Run: headless pygame with SDL's dummy video driver; simulated clock (each Clock.tick advances the game by its frame time, no real sleeping); random seed 0; keys injected as events and as key.get_pressed() state; mouse plan: one left click at the window centre at the start of phase 2, then a move to the lower-right quarter at the start of phase 3.
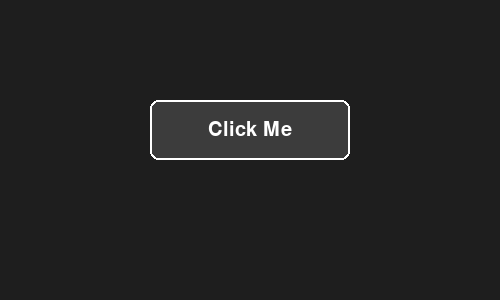
Frame 1 of 4 · flips 1–60 · no input
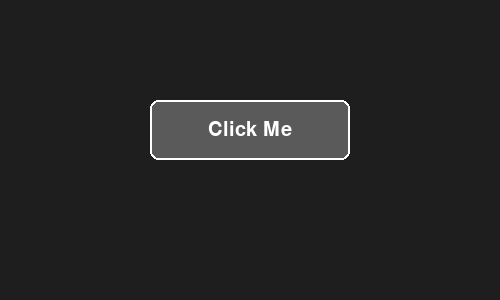
Frame 2 of 4 · flips 61–180 · clicked the window centre · tapped SPACE, RETURN · held RIGHT (→), D
Frame 3 of 4 · flips 181–300 · moved the mouse to the lower-right quarter · held DOWN (↓), S · screen same as frame 1, image omitted
Frame 4 of 4 · flips 301–420 · held LEFT (←), A, UP (↑), W · screen unchanged from frame 3, image omitted

The pygame program that drew these frames:

from __future__ import annotations
from typing import Callable, Optional, Tuple
import pygame

"""
button.py

A reusable action button component for a (pygame) game.

Usage:

    button = Button(
        rect=(100, 100, 200, 60),
        text="Play",
        on_click=lambda: print("Play pressed")
    )

In your main loop:
    for event in pygame.event.get():
        button.handle_event(event)

    button.update()
    button.draw(screen)
"""



class Button:
    def __init__(
        self,
        rect: Tuple[int, int, int, int],
        text: str,
        on_click: Optional[Callable[[], None]] = None,
        font: Optional[pygame.font.Font] = None,
        text_color: Tuple[int, int, int] = (255, 255, 255),
        bg_color: Tuple[int, int, int] = (60, 60, 60),
        hover_color: Tuple[int, int, int] = (90, 90, 90),
        pressed_color: Tuple[int, int, int] = (40, 40, 40),
        border_color: Tuple[int, int, int] = (255, 255, 255),
        border_width: int = 2,
        corner_radius: int = 8,
        click_sound: Optional[pygame.mixer.Sound] = None,
        hotkey: Optional[int] = None,  # pygame.K_* constant
    ):
        """
        Create a button.

        rect: (x, y, w, h)
        text: label displayed
        on_click: callback with no arguments
        hotkey: optional pygame key code to trigger button
        """
        self.rect = pygame.Rect(rect)
        self._text = text
        self.on_click = on_click
        self.font = font or pygame.font.SysFont(None, int(self.rect.height * 0.5))
        self.text_color = text_color
        self.bg_color = bg_color
        self.hover_color = hover_color
        self.pressed_color = pressed_color
        self.border_color = border_color
        self.border_width = border_width
        self.corner_radius = corner_radius
        self.click_sound = click_sound
        self.hotkey = hotkey

        self._hover = False
        self._pressed = False
        self._dirty = True
        self._surface = pygame.Surface(self.rect.size, pygame.SRCALPHA)

        self._render_label()

    # Public API

    @property
    def text(self) -> str:
        return self._text

    @text.setter
    def text(self, value: str) -> None:
        if value != self._text:
            self._text = value
            self._render_label()

    def set_action(self, action: Callable[[], None]) -> None:
        self.on_click = action

    def handle_event(self, event: pygame.event.Event) -> None:
        if event.type == pygame.MOUSEMOTION:
            self._hover = self.rect.collidepoint(event.pos)
        elif event.type == pygame.MOUSEBUTTONDOWN and event.button == 1:
            if self.rect.collidepoint(event.pos):
                self._pressed = True
        elif event.type == pygame.MOUSEBUTTONUP and event.button == 1:
            was_pressed = self._pressed
            self._pressed = False
            if was_pressed and self.rect.collidepoint(event.pos):
                self._trigger()
        elif event.type == pygame.KEYDOWN and self.hotkey is not None:
            if event.key == self.hotkey:
                self._trigger(visual_feedback=True)

    def update(self) -> None:
        new_state = (self._hover, self._pressed)
        if not hasattr(self, "_last_state"):
            self._last_state = new_state
            self._dirty = True
        elif new_state != self._last_state:
            self._last_state = new_state
            self._dirty = True

    def draw(self, target_surface: pygame.Surface) -> None:
        if self._dirty:
            self._redraw()
        target_surface.blit(self._surface, self.rect.topleft)

    # Internal helpers

    def _trigger(self, visual_feedback: bool = False) -> None:
        if visual_feedback:
            self._pressed = True
            self._redraw()
            # Short-lived visual state could be handled externally
            self._pressed = False
        if self.click_sound:
            self.click_sound.play()
        if self.on_click:
            self.on_click()

    def _render_label(self) -> None:
        self._label_surface = self.font.render(self._text, True, self.text_color)
        self._dirty = True

    def _current_bg(self) -> Tuple[int, int, int]:
        if self._pressed:
            return self.pressed_color
        if self._hover:
            return self.hover_color
        return self.bg_color

    def _redraw(self) -> None:
        self._surface.fill((0, 0, 0, 0))
        bg = self._current_bg()
        pygame.draw.rect(
            self._surface,
            bg,
            self._surface.get_rect(),
            border_radius=self.corner_radius,
        )
        if self.border_width > 0:
            pygame.draw.rect(
                self._surface,
                self.border_color,
                self._surface.get_rect(),
                width=self.border_width,
                border_radius=self.corner_radius,
            )
        # Center label
        label_rect = self._label_surface.get_rect(center=self._surface.get_rect().center)
        self._surface.blit(self._label_surface, label_rect)
        self._dirty = False


# Simple manual test (run this file directly)
if __name__ == "__main__":
    pygame.init()
    screen = pygame.display.set_mode((500, 300))
    clock = pygame.time.Clock()

    btn = Button(
        rect=(150, 100, 200, 60),
        text="Click Me",
        on_click=lambda: print("Button clicked"),
        hotkey=pygame.K_RETURN,
    )

    running = True
    while running:
        for ev in pygame.event.get():
            if ev.type == pygame.QUIT:
                running = False
            btn.handle_event(ev)

        btn.update()
        screen.fill((30, 30, 30))
        btn.draw(screen)
        pygame.display.flip()
        clock.tick(60)

    pygame.quit()
